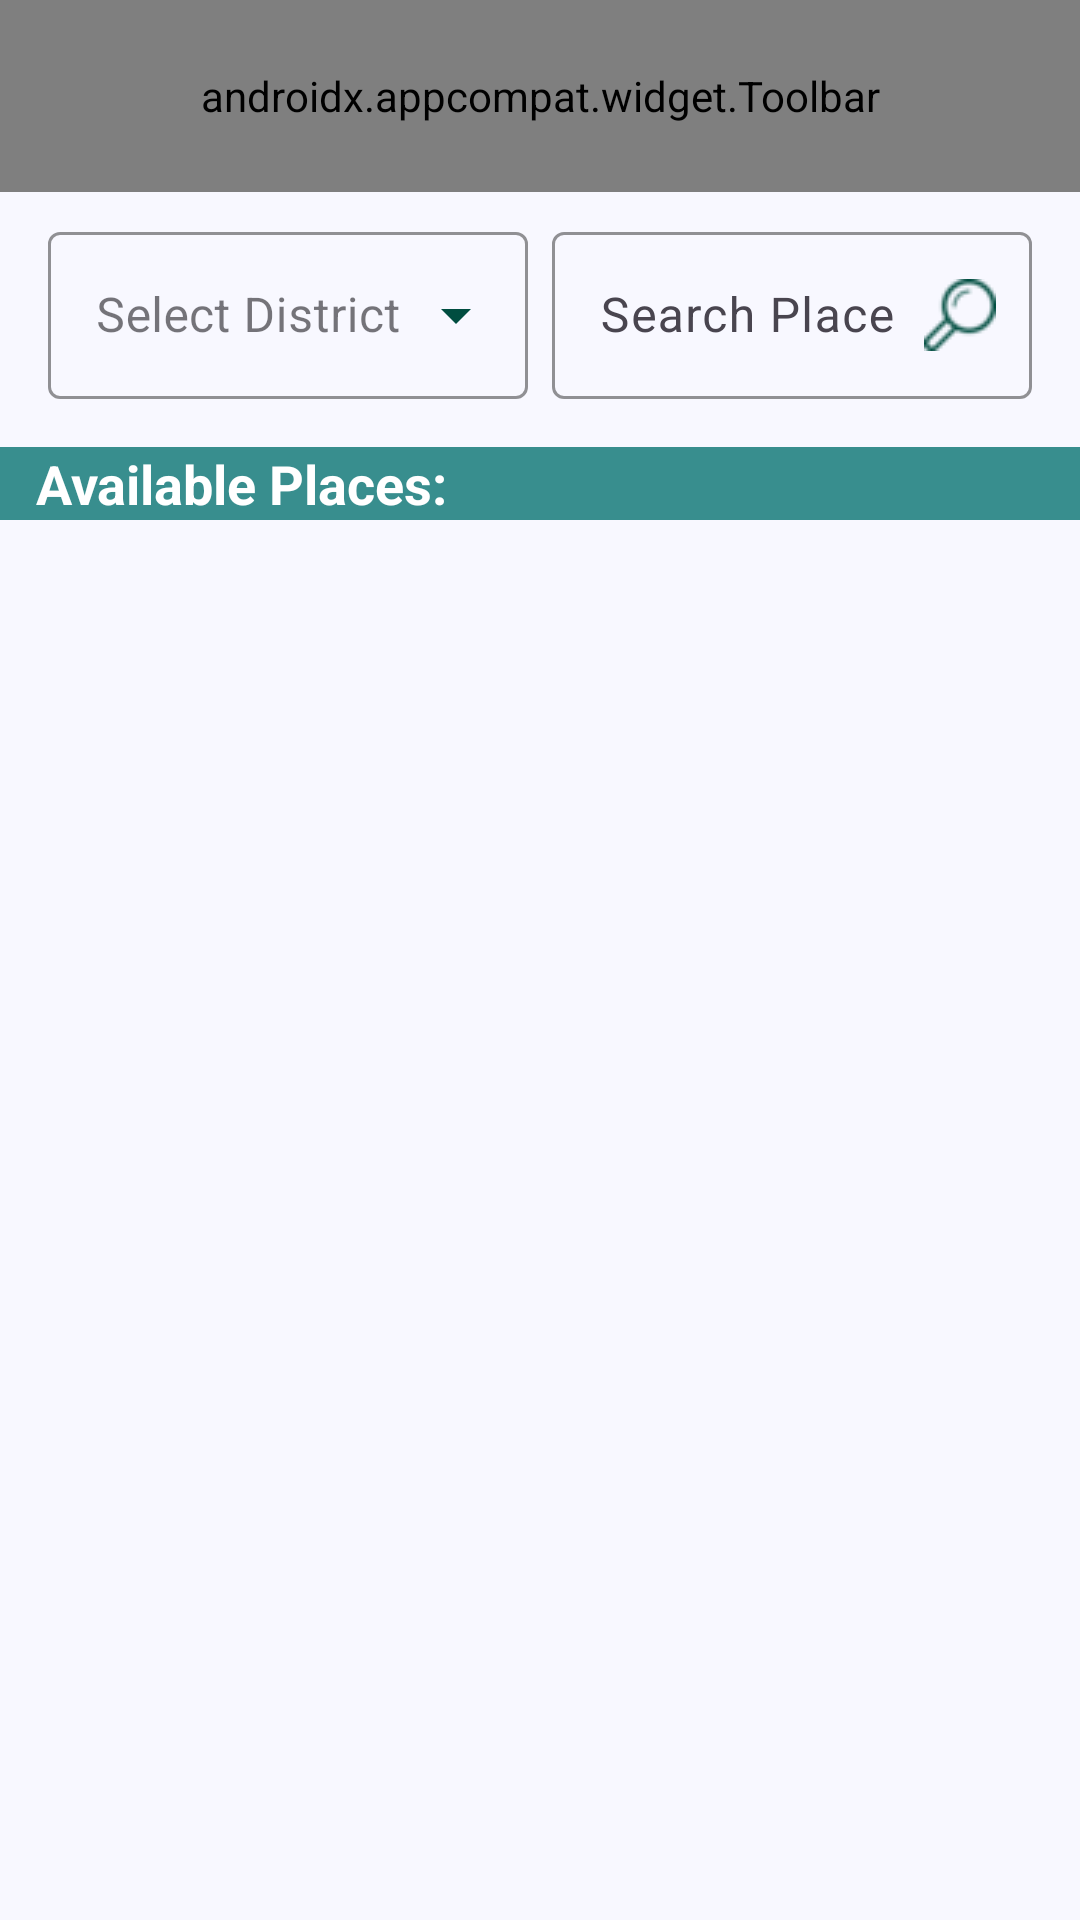

This screen was rendered from an Android layout file. Write that file and the resources it references.
<!-- AndroidManifest.xml: application theme Theme.TravelPartner -->
<!-- res/layout/fragment_places.xml -->
<?xml version="1.0" encoding="utf-8"?>
<layout xmlns:android="http://schemas.android.com/apk/res/android"
    xmlns:app="http://schemas.android.com/apk/res-auto"
    xmlns:tools="http://schemas.android.com/tools">

            <androidx.constraintlayout.widget.ConstraintLayout
                android:layout_width="match_parent"
                android:layout_height="match_parent"
                android:background="@color/ghost_white"
                tools:context=".fragment.LocationFragment">
                <androidx.appcompat.widget.Toolbar
                    android:id="@+id/toolbarPlace"
                    android:layout_width="0dp"
                    android:layout_height="?attr/actionBarSize"
                    android:background="@color/charcoal"
                    app:layout_constraintEnd_toEndOf="parent"
                    app:layout_constraintStart_toStartOf="parent"
                    app:layout_constraintTop_toTopOf="parent"
                    app:navigationIcon="@drawable/back_button"
                    app:title="Pathfinder"
                    app:titleTextColor="@android:color/white"
                    app:menu="@menu/resort_menu" />

                <androidx.constraintlayout.widget.ConstraintLayout
                    android:id="@+id/filterRow"
                    android:layout_width="0dp"
                    android:layout_height="wrap_content"
                    android:layout_marginTop="8dp"
                    android:layout_marginHorizontal="16dp"
                    app:layout_constraintTop_toBottomOf="@id/toolbarPlace"
                    app:layout_constraintStart_toStartOf="parent"
                    app:layout_constraintEnd_toEndOf="parent">

                    <com.google.android.material.textfield.TextInputLayout
                        android:id="@+id/placeDistrictDropdown"
                        style="@style/Widget.MaterialComponents.TextInputLayout.OutlinedBox.ExposedDropdownMenu"
                        android:layout_width="0dp"
                        android:layout_height="wrap_content"
                        android:hint="Select District"
                        app:boxStrokeColor="@color/charcoal"
                        app:hintTextColor="@color/charcoal"
                        app:endIconTint="@color/charcoal"
                        app:layout_constraintStart_toStartOf="parent"
                        app:layout_constraintTop_toTopOf="parent"
                        app:layout_constraintBottom_toBottomOf="parent"
                        app:layout_constraintEnd_toStartOf="@id/placeSearchContainer"
                        android:layout_marginEnd="8dp"
                        >

                        <AutoCompleteTextView
                            android:id="@+id/autoCompleteDistrict"
                            android:layout_width="match_parent"
                            android:layout_height="wrap_content"
                            android:dropDownHeight="200dp"
                            android:contentDescription="Select a district"
                            android:inputType="none"
                            android:popupBackground="@color/ghost_white"
                            android:singleLine="true" />
                    </com.google.android.material.textfield.TextInputLayout>

                    <com.google.android.material.textfield.TextInputLayout
                        android:id="@+id/placeSearchContainer"
                        android:layout_width="0dp"
                        android:layout_height="wrap_content"
                        android:hint="Search Place"
                        app:boxBackgroundMode="outline"
                        app:boxStrokeColor="@color/charcoal"
                        app:hintTextColor="@color/charcoal"
                        app:endIconMode="custom"
                        app:endIconDrawable="@drawable/ic_search"
                        app:endIconTint="@color/charcoal"
                        app:layout_constraintStart_toEndOf="@id/placeDistrictDropdown"
                        app:layout_constraintTop_toTopOf="parent"
                        app:layout_constraintBottom_toBottomOf="parent"
                        app:layout_constraintEnd_toEndOf="parent">

                        <androidx.appcompat.widget.AppCompatEditText
                            android:id="@+id/searchLocations"
                            android:layout_width="match_parent"
                            android:layout_height="wrap_content"
                            android:singleLine="true" />
                    </com.google.android.material.textfield.TextInputLayout>
                </androidx.constraintlayout.widget.ConstraintLayout>

                <TextView
                    android:id="@+id/placeHeader"
                    android:layout_width="0dp"
                    android:layout_height="wrap_content"
                    android:text="Available Places:"
                    android:textSize="18sp"
                    android:textStyle="bold"
                    android:background="@color/charcoal_light"
                    android:paddingStart="12dp"
                    android:textColor="@color/white"
                    android:layout_marginTop="16dp"
                    app:layout_constraintTop_toBottomOf="@id/filterRow"
                    app:layout_constraintStart_toStartOf="parent"
                    app:layout_constraintEnd_toEndOf="parent" />

                <androidx.recyclerview.widget.RecyclerView
                    android:id="@+id/placeRecyclerView"
                    android:layout_width="0dp"
                    android:layout_height="0dp"
                    android:clipToPadding="false"
                    android:scrollbars="vertical"
                    android:layout_marginBottom="4dp"
                    android:layout_marginTop="6dp"
                    app:layout_constraintBottom_toBottomOf="parent"
                    app:layout_constraintEnd_toEndOf="parent"
                    app:layout_constraintStart_toStartOf="parent"
                    app:layout_constraintTop_toBottomOf="@id/placeHeader" />

                <ProgressBar
                    android:id="@+id/locationProgressBar"
                    android:layout_width="wrap_content"
                    android:layout_height="wrap_content"
                    android:visibility="gone"
                    android:layout_gravity="center"
                    app:layout_constraintTop_toTopOf="parent"
                    app:layout_constraintBottom_toBottomOf="parent"
                    app:layout_constraintStart_toStartOf="parent"
                    app:layout_constraintEnd_toEndOf="parent" />

            </androidx.constraintlayout.widget.ConstraintLayout>

        </layout>
<!-- resources referenced by this layout -->
<resources>
  <color name="charcoal">#004D40</color>
  <color name="charcoal_light">#388E8E</color>
  <color name="ghost_white">#F8F8FF</color>
  <color name="white">#FFFFFFFF</color>
  <!-- drawable ic_search: png bitmap (drawable, 1412 bytes) -->
  <style name="Theme.TravelPartner" parent="Base.Theme.TravelPartner">
          <item name="android:popupMenuStyle">@style/CustomPopupMenu</item>
      </style>
  <style name="Base.Theme.TravelPartner" parent="Theme.Material3.DayNight.NoActionBar">
      </style>
  <style name="CustomPopupMenu" parent="Widget.AppCompat.PopupMenu">
          <item name="android:popupBackground">@drawable/menu_background</item>
      </style>
  <!-- drawable menu_background (drawable) -->
  <?xml version="1.0" encoding="utf-8"?>
  <shape xmlns:android="http://schemas.android.com/apk/res/android">
      <solid android:color="@color/ghost_white" />
      <corners android:radius="8dp" />
  </shape>
</resources>
